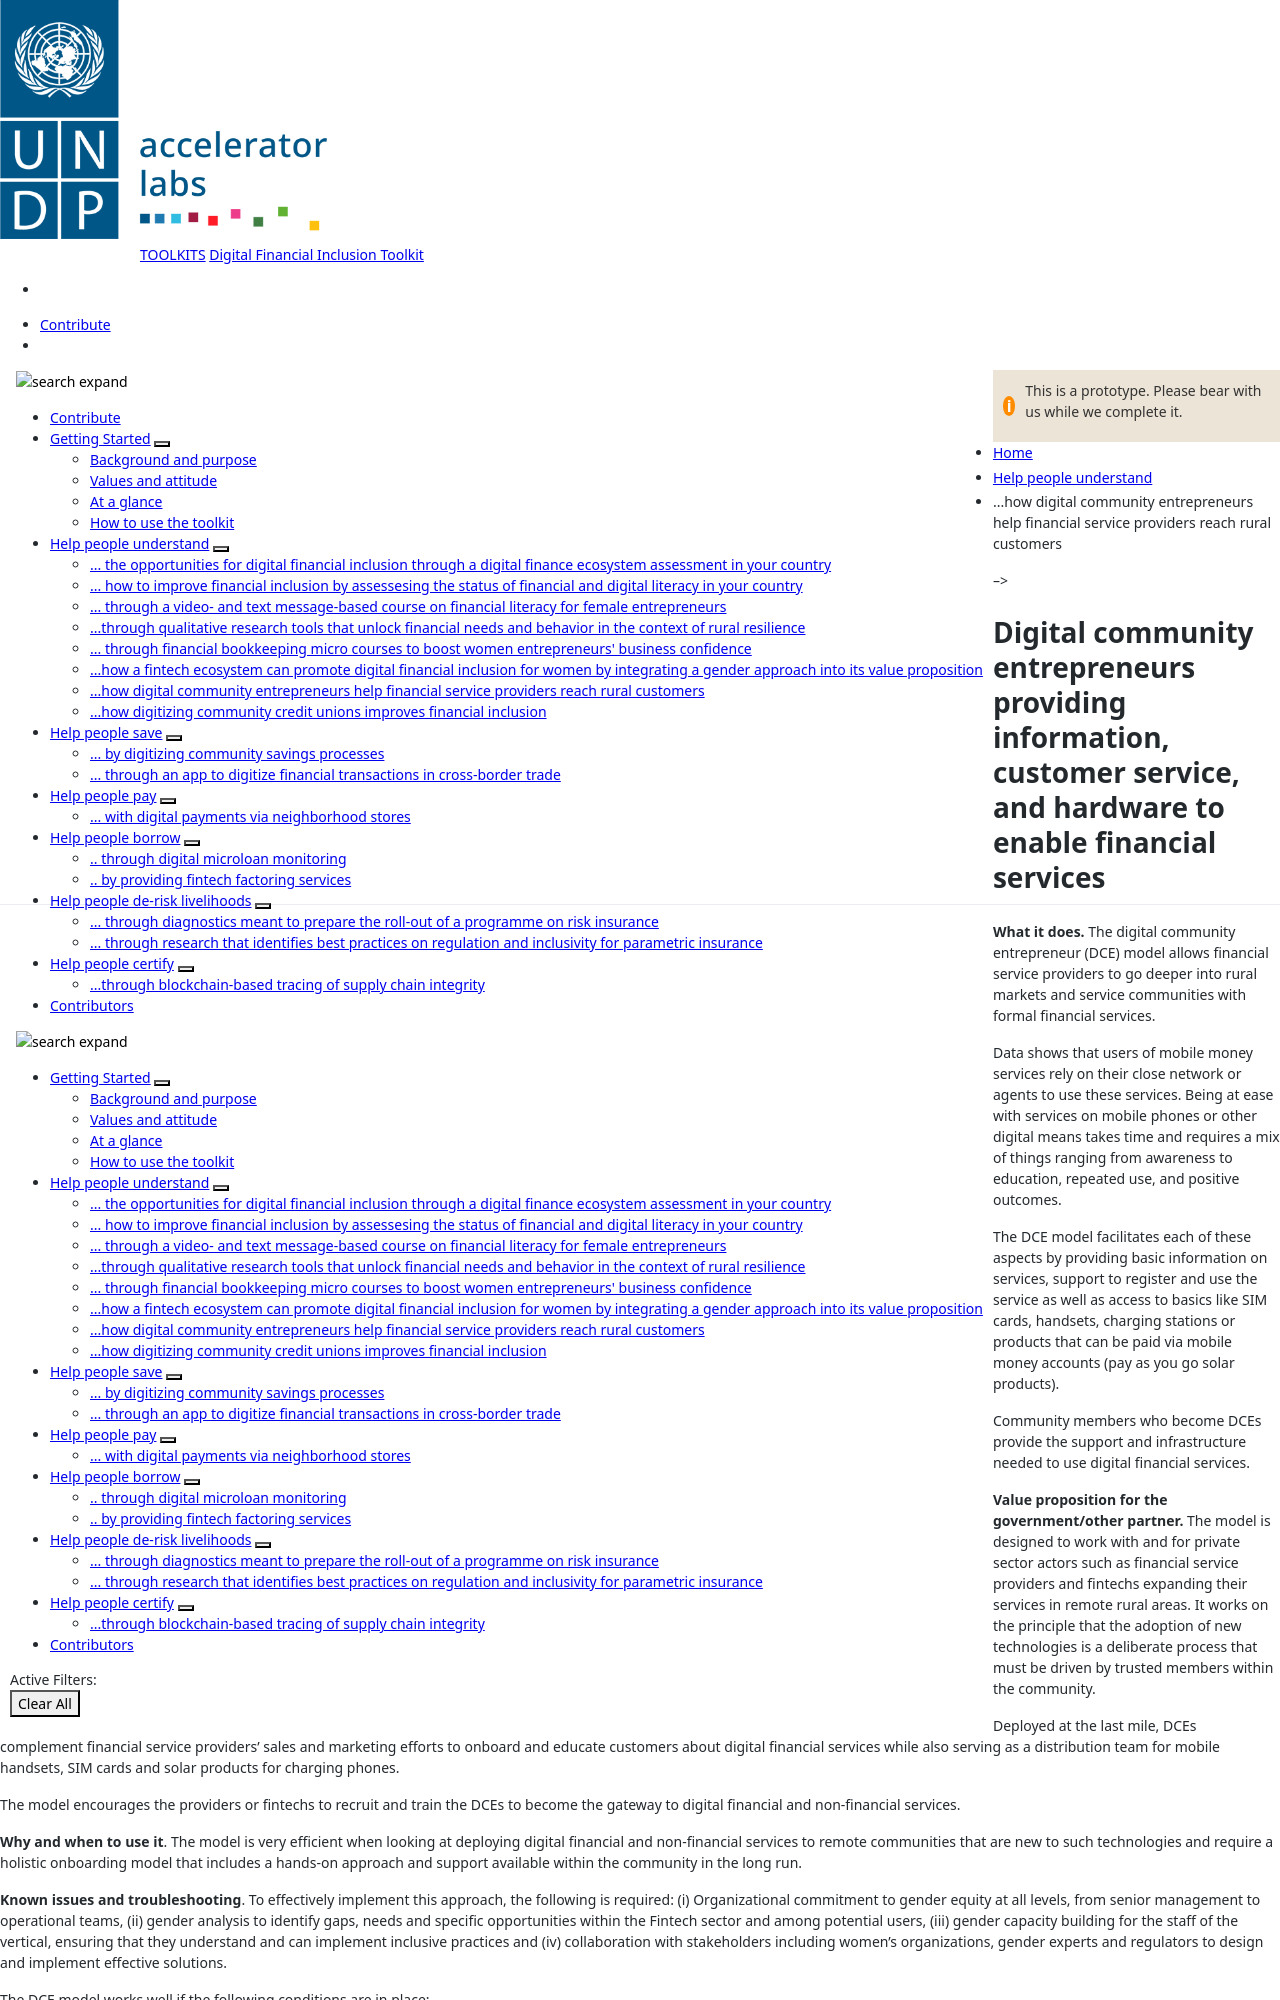

repository: UNDP-Accelerator-Labs/Financial-inclusion-toolkit · page: 2_Understand/uncdf_ensibuko.html · generator: jekyll

---
title: ...how digital community entrepreneurs help financial service providers reach rural customers
layout: default

menu_parent: 2
nav_order: 7
---
-->

# Digital community entrepreneurs providing information, customer service, and hardware to enable financial services


**What it does.** The digital community entrepreneur (DCE) model allows financial service providers to go deeper into rural markets and service communities with formal financial services. 

Data shows that users of mobile money services rely on their close network or agents to use these services. Being at ease with services on mobile phones or other digital means takes time and requires a mix of things ranging from awareness to education, repeated use, and positive outcomes. 

The DCE model facilitates each of these aspects by providing basic information on services, support to register and use the service as well as access to basics like SIM cards, handsets, charging stations or products that can be paid via mobile money accounts (pay as you go solar products).

Community members who become DCEs provide the support and infrastructure needed to use digital financial services.
 

**Value proposition for the government/other partner.** The model is designed to work with and for private sector actors such as financial service providers and fintechs expanding their services in remote rural areas. It works on the principle that the adoption of new technologies is a deliberate process that must be driven by trusted members within the community.

Deployed at the last mile, DCEs complement financial service providers' sales and marketing efforts to onboard and educate customers about digital financial services while also serving as a distribution team for mobile handsets, SIM cards and solar products for charging phones. 

The model encourages the providers or fintechs to recruit and train the DCEs to become the gateway to digital financial and non-financial services.

**Why and when to use it**. The model is very efficient when looking at deploying digital financial and non-financial services to remote communities that are new to such technologies and require a holistic onboarding model that includes a hands-on approach and support available within the community in the long run.

**Known issues and troubleshooting**. To effectively implement this approach, the following is required: (i) Organizational commitment to gender equity at all levels, from senior management to operational teams, (ii) gender analysis to identify gaps, needs and specific opportunities within the Fintech sector and among potential users, (iii) gender capacity building for the staff of the vertical, ensuring that they understand and can implement inclusive practices and (iv) collaboration with stakeholders including women's organizations, gender experts and regulators to design and implement effective solutions.

The DCE model works well if the following conditions are in place:

•	Connectivity and phone ownership among users.
•	Relationships with farmers associations, VSLAs, youth groups, mobile phone suppliers, etc.
•	Providers of financial services and fintech in the markets with services and products that are fit for smallholder farmers (i.e. that match the cycle of production or agriculture seasons).
